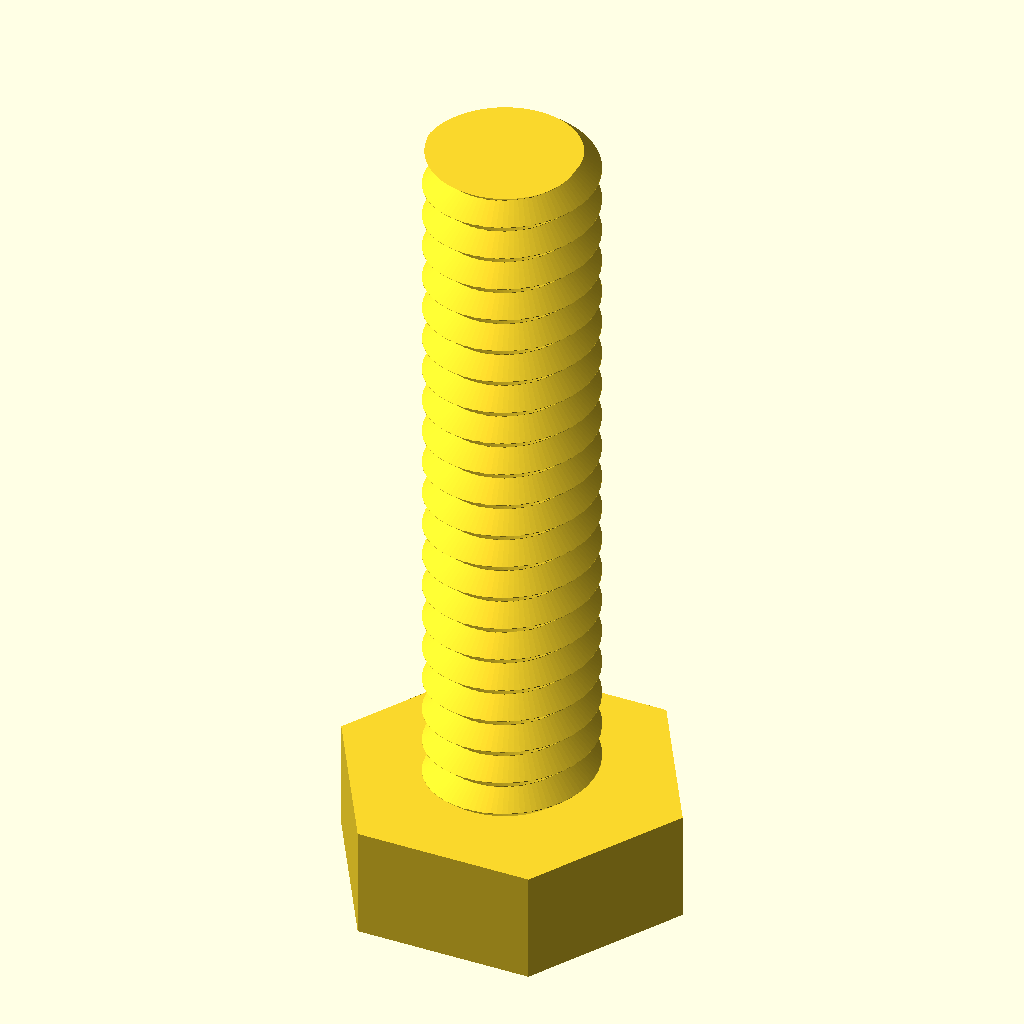
Cell 1 — every parameter at its default value.
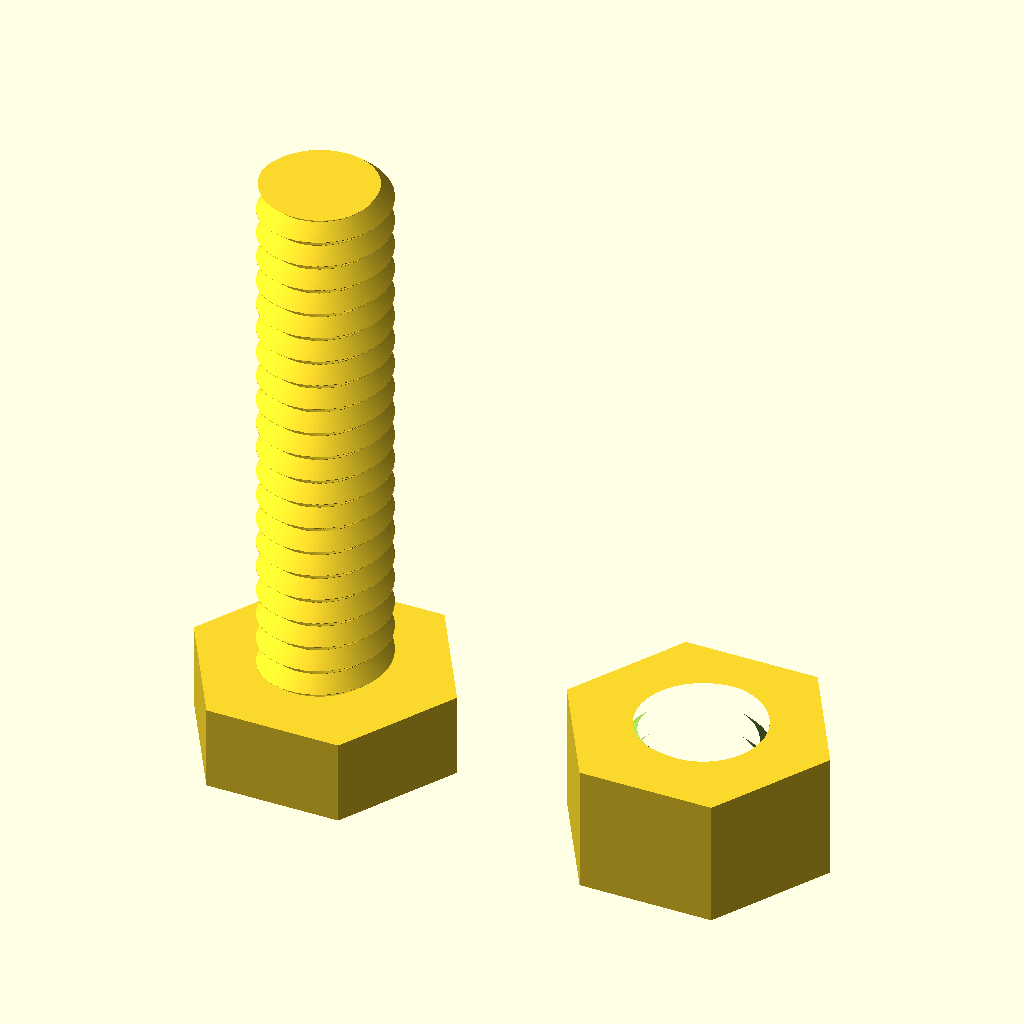
Cell 2: show_nut = true (everything else at default).
All cells are drawn from the same view direction (rotation 55°, 0°, 25°, orthographic, colour scheme Cornfield), but the view is re-fitted for each cell, so position and scale can differ between cells as well as the parameter.
The OpenSCAD source (parts/bolts/quarter_20_bolt_and_nut_v1-20.scad):
// v1-20: 1/4-20 bolt and 6 mm thick matching nut.
// Units: millimeters. Parts sit flat on the build plate at Z=0.

/* [Part selector] */
show_bolt = true;
show_nut = false;
part_spacing = 18;

/* [Thread detail] */
thread_segments_per_turn = 48;
thread_angular_segments = 96;

$fn = 96;

inch = 25.4;
bolt_major_diameter = 0.25 * inch;      // 1/4 inch nominal major diameter
bolt_fit_clearance = 0.25;              // undersize printed bolt thread so it fits a metal 1/4-20 nut
bolt_thread_major_diameter = bolt_major_diameter - bolt_fit_clearance;
bolt_length = 1 * inch;                 // 1 inch threaded length
threads_per_inch = 20;
thread_pitch = inch / threads_per_inch; // 20 TPI = 1.27 mm pitch

head_diameter = 11;
head_height = 4;

nut_thickness = 6;
nut_width_across_flats = 11;
nut_cutter_clearance = 0.25;
nut_thread_clearance = 0.20;

// 1/4-20 UNC external minor diameter is about 0.1887-0.1959 in.
bolt_minor_diameter = 4.90;
bolt_thread_minor_diameter = bolt_minor_diameter - bolt_fit_clearance;

function frac(x) = x - floor(x);
function tri_wave(x) = 1 - abs(2 * frac(x) - 1);
function thread_radius(major_diameter, minor_diameter, pitch, z, angle) =
    minor_diameter / 2 + ((major_diameter - minor_diameter) / 2) * tri_wave((z / pitch) - (angle / 360));
function thread_vertex_index(z_step, angle_step, angular_segments) =
    z_step * angular_segments + angle_step;

module hex_prism(width_across_flats, height) {
    cylinder(h = height, r = width_across_flats / sqrt(3), $fn = 6);
}

module unc_thread_solid(major_diameter, minor_diameter, length, pitch) {
    z_steps = ceil(length / pitch * thread_segments_per_turn);
    angular_segments = thread_angular_segments;
    bottom_center = (z_steps + 1) * angular_segments;
    top_center = bottom_center + 1;

    vertices = concat(
        [
            for (z_step = [0:z_steps])
                for (angle_step = [0:angular_segments - 1])
                    let(
                        z = length * z_step / z_steps,
                        angle = 360 * angle_step / angular_segments,
                        radius = thread_radius(major_diameter, minor_diameter, pitch, z, angle)
                    )
                    [radius * cos(angle), radius * sin(angle), z]
        ],
        [[0, 0, 0], [0, 0, length]]
    );

    outer_faces = [
        for (z_step = [0:z_steps - 1])
            for (angle_step = [0:angular_segments - 1])
                [
                    thread_vertex_index(z_step, angle_step, angular_segments),
                    thread_vertex_index(z_step, (angle_step + 1) % angular_segments, angular_segments),
                    thread_vertex_index(z_step + 1, (angle_step + 1) % angular_segments, angular_segments),
                    thread_vertex_index(z_step + 1, angle_step, angular_segments)
                ]
    ];

    bottom_faces = [
        for (angle_step = [0:angular_segments - 1])
            [
                bottom_center,
                thread_vertex_index(0, (angle_step + 1) % angular_segments, angular_segments),
                thread_vertex_index(0, angle_step, angular_segments)
            ]
    ];

    top_faces = [
        for (angle_step = [0:angular_segments - 1])
            [
                top_center,
                thread_vertex_index(z_steps, angle_step, angular_segments),
                thread_vertex_index(z_steps, (angle_step + 1) % angular_segments, angular_segments)
            ]
    ];

    polyhedron(points = vertices, faces = concat(outer_faces, bottom_faces, top_faces), convexity = 10);
}

module threaded_hole_cutter(major_diameter, minor_diameter, length, pitch) {
    translate([0, 0, -pitch])
        unc_thread_solid(major_diameter, minor_diameter, length + 2 * pitch, pitch);
}

module quarter_20_bolt() {
    union() {
        hex_prism(head_diameter, head_height);

        translate([0, 0, head_height])
            unc_thread_solid(
                bolt_thread_major_diameter,
                bolt_thread_minor_diameter,
                bolt_length,
                thread_pitch
            );
    }
}

module quarter_20_nut() {
    difference() {
        hex_prism(nut_width_across_flats, nut_thickness);

        threaded_hole_cutter(
            bolt_major_diameter + nut_cutter_clearance,
            bolt_minor_diameter + nut_cutter_clearance + nut_thread_clearance,
            nut_thickness,
            thread_pitch
        );
    }
}

module selected_parts() {
    if (show_bolt && show_nut) {
        quarter_20_bolt();
        translate([part_spacing, 0, 0])
            quarter_20_nut();
    } else if (show_bolt) {
        quarter_20_bolt();
    } else if (show_nut) {
        quarter_20_nut();
    }
}

selected_parts();
Parameter table extracted from the source (name, type, default, range or options):
show_bolt: bool, default true
show_nut: bool, default false
part_spacing: number, default 18
thread_segments_per_turn: number, default 48
thread_angular_segments: number, default 96
inch: number, default 25.4
bolt_fit_clearance: number, default 0.25
threads_per_inch: number, default 20
head_diameter: number, default 11
head_height: number, default 4
nut_thickness: number, default 6
nut_width_across_flats: number, default 11
nut_cutter_clearance: number, default 0.25
nut_thread_clearance: number, default 0.2
bolt_minor_diameter: number, default 4.9
